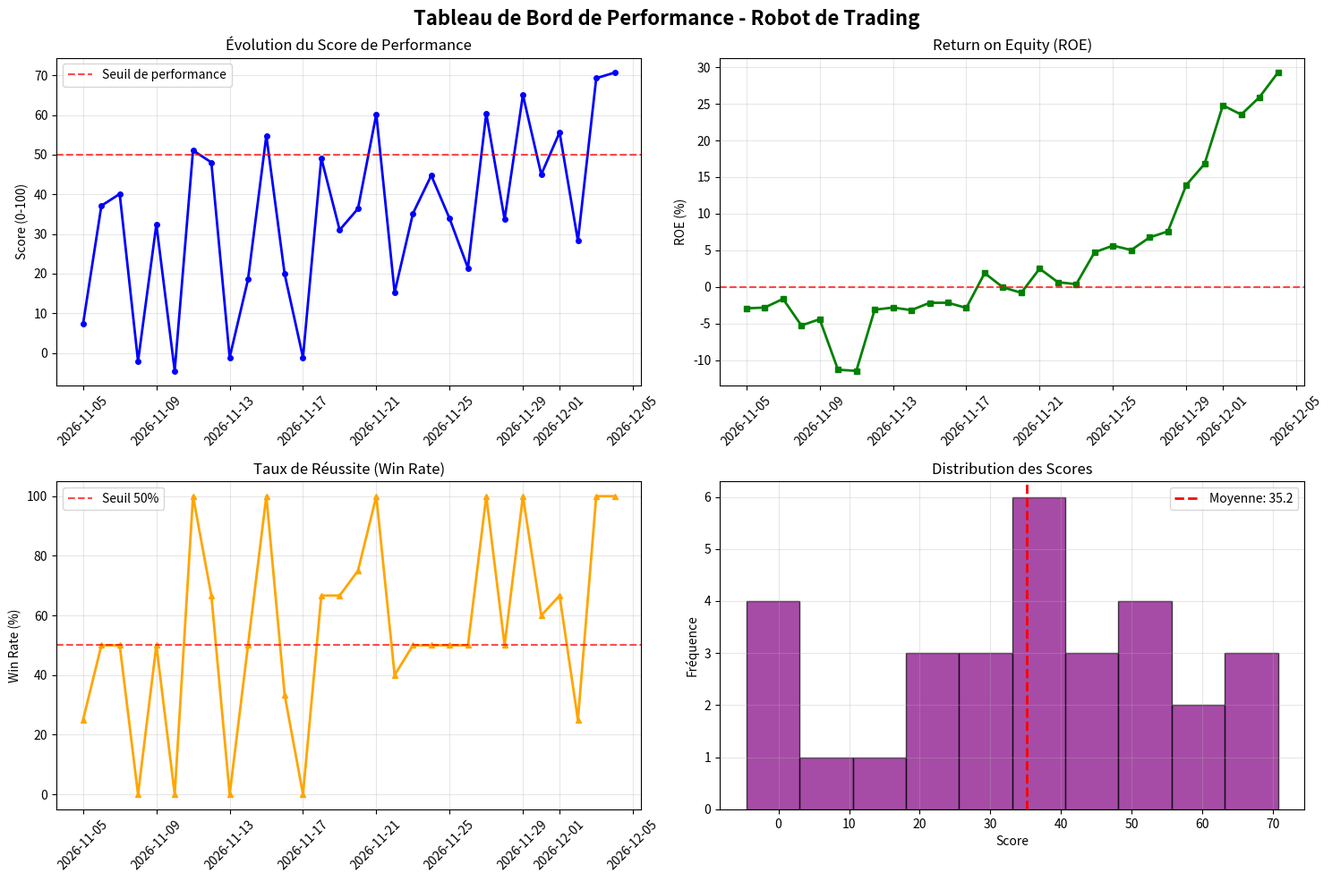

Reproduce this figure in Python.
"""
Script de test pour le système de performance MT5
================================================

Ce script simule des données de trading et calcule les scores de performance
pour tester le système intégré dans l'EA MT5.
"""

import pandas as pd
import numpy as np
from datetime import datetime, timedelta
import matplotlib.pyplot as plt

def simulate_trading_data(days=30, initial_capital=1000.0):
    """
    Simule des données de trading réalistes pour tester le système de performance.
    
    Args:
        days: Nombre de jours de données à générer
        initial_capital: Capital initial du compte
        
    Returns:
        DataFrame avec les données de trading simulées
    """
    np.random.seed(42)  # Pour la reproductibilité
    
    data = []
    current_equity = initial_capital
    
    for i in range(days):
        date = datetime.now() - timedelta(days=days-i-1)
        
        # Simulation de trades journaliers
        num_trades = np.random.poisson(3)  # Nombre moyen de trades par jour
        
        winning_trades = 0
        losing_trades = 0
        daily_profit = 0.0
        daily_loss = 0.0
        
        # Simuler les trades du jour
        for _ in range(num_trades):
            # Probabilité de gain basée sur la performance récente
            win_probability = 0.6 + (current_equity - initial_capital) / initial_capital * 0.1
            win_probability = max(0.3, min(0.8, win_probability))  # Limiter entre 30% et 80%
            
            if np.random.random() < win_probability:
                # Trade gagnant
                profit = np.random.exponential(15)  # Profit moyen de 15$
                winning_trades += 1
                daily_profit += profit
                current_equity += profit
            else:
                # Trade perdant
                loss = np.random.exponential(10)  # Perte moyenne de 10$
                losing_trades += 1
                daily_loss += loss
                current_equity -= loss
        
        # Ajouter une petite variation aléatoire à l'équité
        current_equity += np.random.normal(0, 5)
        current_equity = max(current_equity, initial_capital * 0.1)  # Éviter les valeurs négatives
        
        data.append({
            'date': date.strftime('%Y-%m-%d'),
            'equity': round(current_equity, 2),
            'winning_trades': winning_trades,
            'losing_trades': losing_trades,
            'daily_profit': round(daily_profit, 2),
            'daily_loss': round(daily_loss, 2)
        })
    
    return pd.DataFrame(data)

def calculate_performance_metrics(df, initial_capital):
    """
    Calcule les métriques de performance pour chaque jour.
    
    Args:
        df: DataFrame avec les données de trading
        initial_capital: Capital initial
        
    Returns:
        DataFrame avec les métriques calculées
    """
    df = df.copy()
    
    # Calculer les métriques
    df['net_profit'] = df['daily_profit'] - df['daily_loss']
    df['roe'] = (df['equity'] - initial_capital) / initial_capital
    df['win_rate'] = df['winning_trades'] / (df['winning_trades'] + df['losing_trades'])
    df['win_rate'] = df['win_rate'].fillna(0)
    
    # Profit Factor
    df['profit_factor'] = 0.0
    mask = df['daily_loss'] > 0
    df.loc[mask, 'profit_factor'] = df.loc[mask, 'daily_profit'] / df.loc[mask, 'daily_loss']
    df.loc[~mask & (df['daily_profit'] > 0), 'profit_factor'] = df.loc[~mask & (df['daily_profit'] > 0), 'daily_profit']
    
    # Score de performance synthétique
    df['pf_normalized'] = df['profit_factor'] / (1 + df['profit_factor'])
    df['performance_score'] = 100 * (0.4 * df['roe'] + 0.3 * df['win_rate'] + 0.3 * df['pf_normalized'])
    df['performance_score'] = df['performance_score'].round(2)
    
    return df

def analyze_performance_trend(df):
    """
    Analyse la tendance de performance du robot.
    
    Args:
        df: DataFrame avec les métriques de performance
        
    Returns:
        Dict avec l'analyse de tendance
    """
    if len(df) < 7:
        return {"status": "Données insuffisantes", "trend": "Inconnu"}
    
    # Moyennes sur 7 jours
    recent_7d = df['performance_score'].tail(7).mean()
    recent_14d = df['performance_score'].tail(14).mean() if len(df) >= 14 else recent_7d
    
    # Calculer la tendance
    if len(df) >= 14:
        older_7d = df['performance_score'].iloc[-14:-7].mean()
        diff = recent_7d - older_7d
        
        if diff > 2:
            trend = "[+] Amélioration significative"
        elif diff > 0.5:
            trend = "[+] Amélioration légère"
        elif diff < -2:
            trend = "[-] Dégradation significative"
        elif diff < -0.5:
            trend = "[-] Dégradation légère"
        else:
            trend = "[=] Stable"
    else:
        trend = "[?] Évaluation en cours"
    
    # Statut général
    if recent_7d > 60:
        status = "[EXCELLENT] Excellent"
    elif recent_7d > 40:
        status = "[CORRECT] Correct"
    else:
        status = "[FAIBLE] À améliorer"
    
    return {
        "status": status,
        "trend": trend,
        "current_score": recent_7d,
        "improvement": recent_7d - recent_14d if len(df) >= 14 else 0
    }

def create_performance_dashboard(df):
    """
    Crée un tableau de bord de performance.
    
    Args:
        df: DataFrame avec les métriques de performance
    """
    fig, ((ax1, ax2), (ax3, ax4)) = plt.subplots(2, 2, figsize=(15, 10))
    fig.suptitle('Tableau de Bord de Performance - Robot de Trading', fontsize=16, fontweight='bold')
    
    # Conversion des dates
    df['date_dt'] = pd.to_datetime(df['date'])
    
    # 1. Évolution du score de performance
    ax1.plot(df['date_dt'], df['performance_score'], 'b-', linewidth=2, marker='o', markersize=4)
    ax1.axhline(y=50, color='r', linestyle='--', alpha=0.7, label='Seuil de performance')
    ax1.set_title('Évolution du Score de Performance')
    ax1.set_ylabel('Score (0-100)')
    ax1.grid(True, alpha=0.3)
    ax1.legend()
    ax1.tick_params(axis='x', rotation=45)
    
    # 2. ROE
    ax2.plot(df['date_dt'], df['roe'] * 100, 'g-', linewidth=2, marker='s', markersize=4)
    ax2.axhline(y=0, color='r', linestyle='--', alpha=0.7)
    ax2.set_title('Return on Equity (ROE)')
    ax2.set_ylabel('ROE (%)')
    ax2.grid(True, alpha=0.3)
    ax2.tick_params(axis='x', rotation=45)
    
    # 3. Win Rate
    ax3.plot(df['date_dt'], df['win_rate'] * 100, 'orange', linewidth=2, marker='^', markersize=4)
    ax3.axhline(y=50, color='r', linestyle='--', alpha=0.7, label='Seuil 50%')
    ax3.set_title('Taux de Réussite (Win Rate)')
    ax3.set_ylabel('Win Rate (%)')
    ax3.grid(True, alpha=0.3)
    ax3.legend()
    ax3.tick_params(axis='x', rotation=45)
    
    # 4. Distribution des scores
    ax4.hist(df['performance_score'], bins=10, alpha=0.7, color='purple', edgecolor='black')
    ax4.axvline(x=df['performance_score'].mean(), color='r', linestyle='--', linewidth=2, 
                label=f'Moyenne: {df["performance_score"].mean():.1f}')
    ax4.set_title('Distribution des Scores')
    ax4.set_xlabel('Score')
    ax4.set_ylabel('Fréquence')
    ax4.grid(True, alpha=0.3)
    ax4.legend()
    
    plt.tight_layout()
    plt.show()

def generate_mt5_test_data(df, filename="mt5_performance_test.csv"):
    """
    Génère un fichier CSV avec les données de test pour MT5.
    
    Args:
        df: DataFrame avec les données de performance
        filename: Nom du fichier de sortie
    """
    # Sélectionner les colonnes pertinentes pour MT5
    mt5_data = df[['date', 'equity', 'winning_trades', 'losing_trades', 
                   'daily_profit', 'daily_loss', 'net_profit', 'roe', 
                   'win_rate', 'profit_factor', 'performance_score']].copy()
    
    # Sauvegarder en CSV
    mt5_data.to_csv(filename, index=False)
    print(f"✅ Données de test générées: {filename}")
    
    return filename

def main():
    """
    Fonction principale pour tester le système de performance.
    """
    print("=== Test du Système de Performance MT5 ===\n")
    
    # Paramètres de test
    initial_capital = 1000.0
    days = 30
    
    print(f"Génération de {days} jours de données de trading...")
    print(f"Capital initial: ${initial_capital}")
    
    # Générer les données de trading
    df = simulate_trading_data(days, initial_capital)
    
    # Calculer les métriques de performance
    df = calculate_performance_metrics(df, initial_capital)
    
    # Afficher les statistiques
    print("\n=== STATISTIQUES DE PERFORMANCE ===")
    print(f"Période: {df['date'].iloc[0]} à {df['date'].iloc[-1]}")
    print(f"Capital final: ${df['equity'].iloc[-1]:.2f}")
    print(f"Profit total: ${df['net_profit'].sum():.2f}")
    print(f"Score moyen: {df['performance_score'].mean():.2f}")
    print(f"Score maximum: {df['performance_score'].max():.2f}")
    print(f"Score minimum: {df['performance_score'].min():.2f}")
    print(f"Win Rate moyen: {df['win_rate'].mean()*100:.1f}%")
    print(f"ROE final: {df['roe'].iloc[-1]*100:.2f}%")
    
    # Analyser la tendance
    trend_analysis = analyze_performance_trend(df)
    print(f"\nStatut: {trend_analysis['status']}")
    print(f"Tendance: {trend_analysis['trend']}")
    
    # Créer le tableau de bord
    print("\nGénération du tableau de bord...")
    create_performance_dashboard(df)
    
    # Générer les données de test pour MT5
    test_file = generate_mt5_test_data(df)
    
    # Afficher les dernières données
    print("\n=== DERNIÈRES DONNÉES ===")
    print(df.tail().to_string(index=False))
    
    print(f"\n✅ Test terminé - Données sauvegardées dans {test_file}")

if __name__ == "__main__":
    main()
